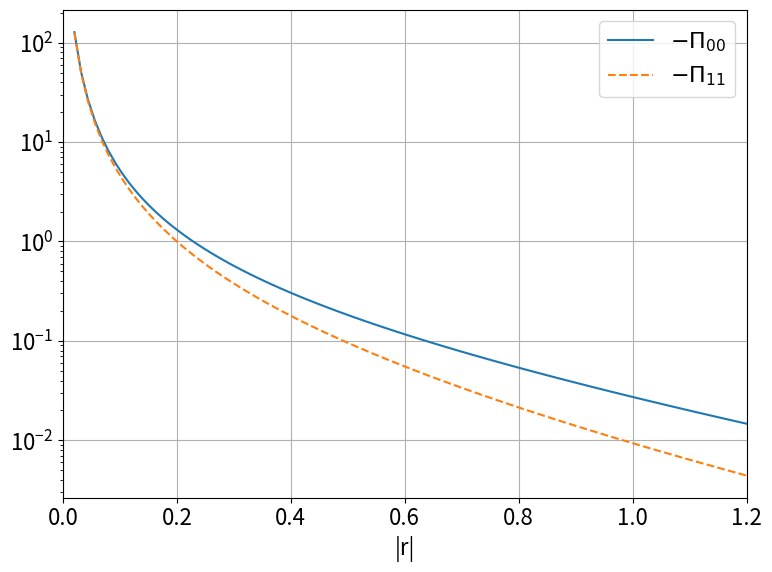

This chart was generated by the following Python code: (Note: this script raises an exception after producing the figure.)
import numpy as np
from scipy.special import k0, k1


def pi_00(sx, sy, sz):
    """
    Pi_00 = -(|sx|^2 + |sy|^2 + |sz|^2) / 2
    """
    return -(np.abs(sx)**2 + np.abs(sy)**2 + np.abs(sz)**2) / 2


def pi_11(sx, sy, sz):
    """
    Pi_11 = (|sx|^2 + |sy|^2 - |sz|^2) / 2
    """
    return -(np.abs(sx)**2 - np.abs(sy)**2 - np.abs(sz)**2) / 2


def s0(r, m=1.0):
    sx = 1j * k1(m * r) / np.pi
    sy = 0
    sz = k0(m * r) / np.pi

    return sx, sy, sz


def correlations(r, I_R, ip_I_R, I_I, I_beta, ip_I_beta):
    sx_0, sy_0, sz_0 = s0(r)
    sx = sx_0 + ip_I_beta + I_R
    sy = sy_0 + I_I
    sz = sz_0 - I_beta + ip_I_R

    charge_cr = pi_00(sx, sy, sz)
    current_cr = pi_11(sx, sy, sz)
    return charge_cr, current_cr


def demo_free_field():
    r = np.linspace(0.02, 1.2, 100)
    pi00, pi11 = correlations(r, 0, 0, 0, 0, 0)

    import matplotlib.pyplot as plt
    plt.rcParams['font.size'] = 16

    plt.figure(figsize=(8, 6))
    plt.plot(r, -pi00, label=r'$-\Pi_{00}$')
    plt.plot(r, -pi11, label=r'$-\Pi_{11}$', linestyle='--')
    plt.xlabel('|r|')
    # plt.ylabel('Correlation Functions')
    # plt.title('Free Field Correlation Functions')
    plt.legend()
    plt.yscale('log')
    plt.xlim(0, np.max(r))
    plt.grid()
    plt.tight_layout()
    plt.savefig('figures/free_field_correlation.pdf', dpi=400)
    plt.show()




if __name__ == '__main__':
    demo_free_field()
